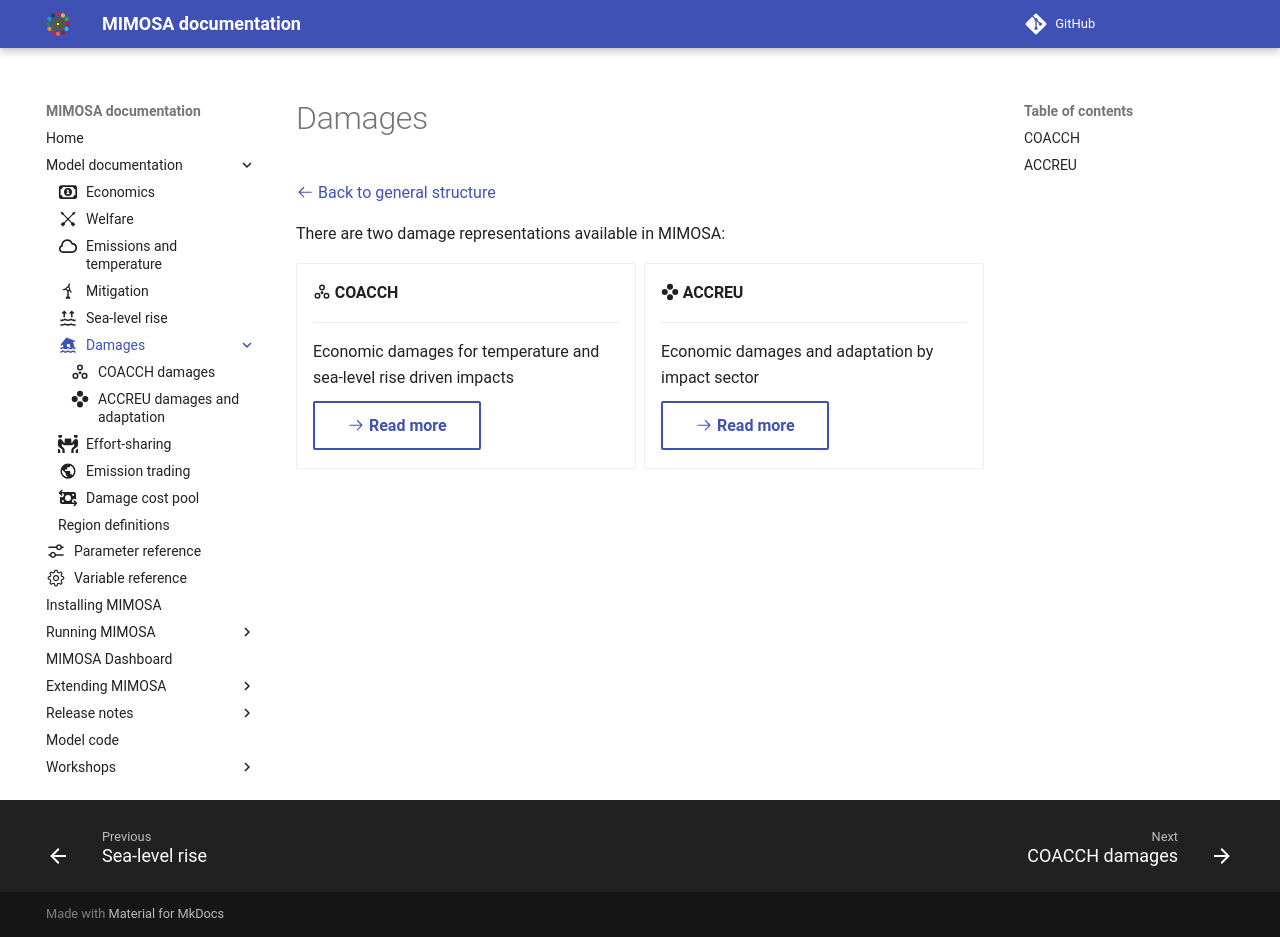

repository: UtrechtUniversity/mimosa · page: 2.0.0/components/damages/index.html · generator: mkdocs

---
icon: material/home-flood
---

# Damages

[:octicons-arrow-left-24: Back to general structure](../index.md)

There are two damage representations available in MIMOSA:

<div class="grid cards" markdown>

-   #### :material-google-circles-extended: COACCH

    ---

    Economic damages for temperature and sea-level rise driven impacts

    [:octicons-arrow-right-24: Read more](coacch.md){.md-button}

-   #### :material-gamepad-circle: ACCREU

    ---

    Economic damages and adaptation by impact sector

    [:octicons-arrow-right-24: Read more](accreu.md){.md-button}
